10-way image classification set "SAR" from GitHub (danfye/01SAR_HROS); label vocabulary: photovoltaic, airplane, beach, bridge, crosswalk, golf course, oil tank, river, runway, ship.

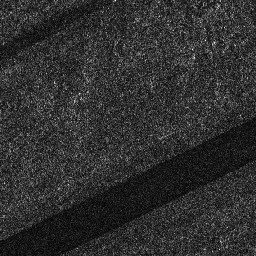
Label: runway

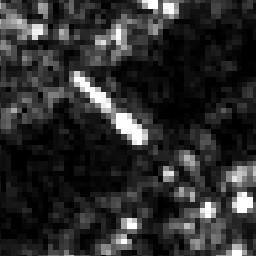
Label: bridge

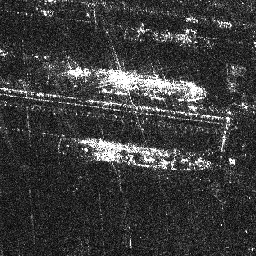
Label: ship

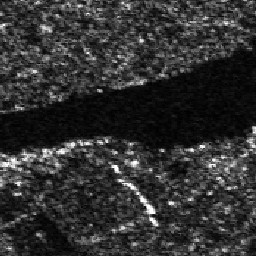
Label: river

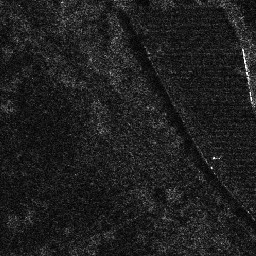
Label: photovoltaic

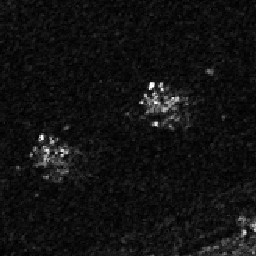
Label: airplane
